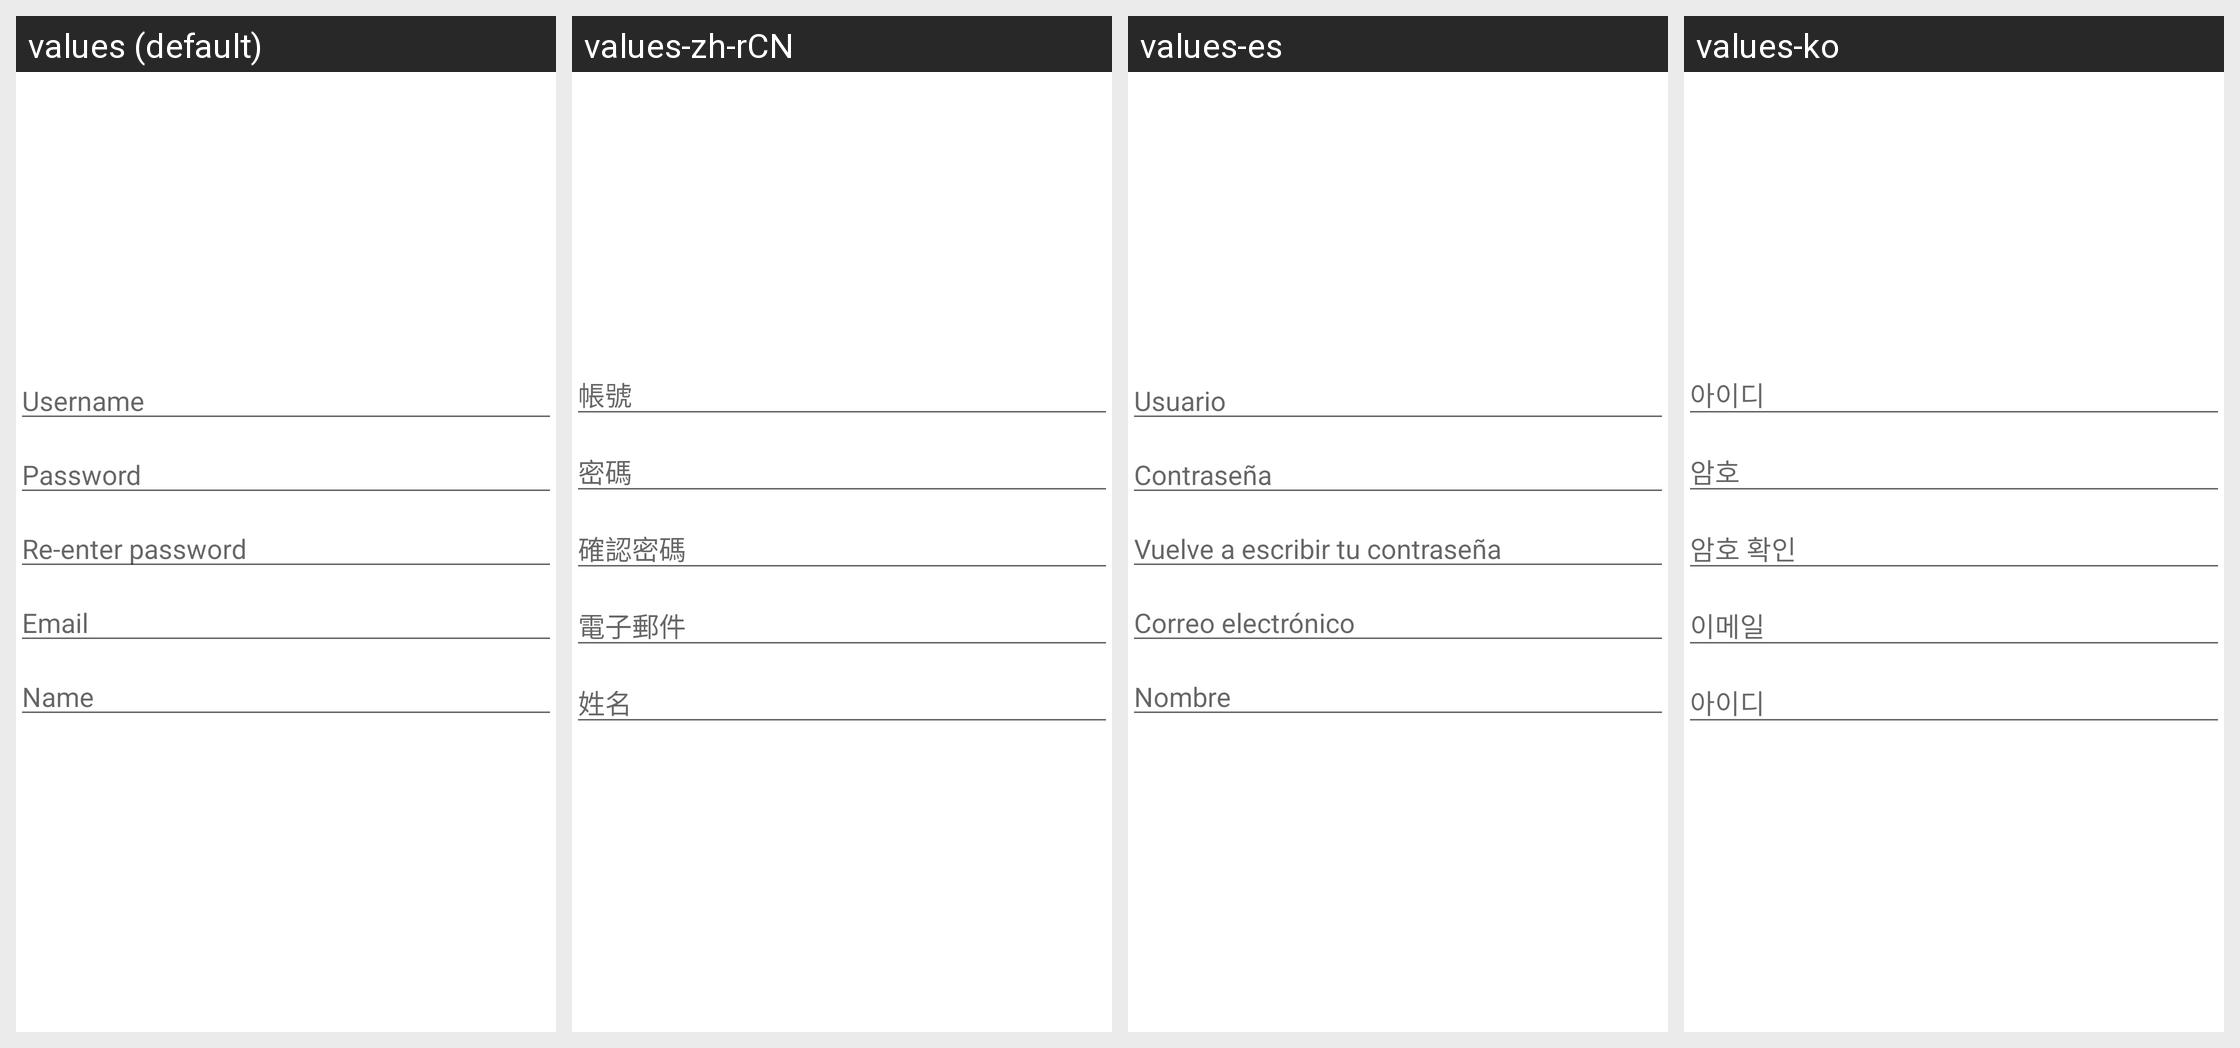

Locale-by-locale string values for the Android screen shown in this grid:
Android screen res/layout/com_parse_ui_parse_signup_form.xml rendered under 4 locales, left to right: values (default), values-zh-rCN, values-es, values-ko. Device: Nexus 5 (rendered at 1080×1920; each locale shown at half size, 540×960, under a caption strip naming it); theme AppTheme.
Other locales in the repository, not shown: values-af, values-ar, values-bn, values-ca, values-cs, values-da, values-de, values-el, values-en-rGB, values-fi, values-fr, values-fr-rCA, values-gu, values-hi, values-hr, values-hu, values-in, values-it, values-iw, values-ja, values-kn, values-ml, values-mr, values-ms, values-nb, values-nl, values-pa, values-pl, values-pt, values-pt-rPT, values-ro, values-ru, values-sk, values-sv, values-ta, values-te, values-th, values-tl, values-tr, values-vi, values-zh, values-zh-rHK, values-zh-rMO, values-zh-rTW.
Strings drawn on this screen, with the default value and each locale's value (text and hints the layout hard-codes, and strings that could not be matched under every locale, appear in the picture but are not listed):

com_parse_ui_username_input_hint
  values: Username
  values-zh-rCN: 帳號
  values-es: Usuario
  values-ko: 아이디

com_parse_ui_password_input_hint
  values: Password
  values-zh-rCN: 密碼
  values-es: Contraseña
  values-ko: 암호

com_parse_ui_confirm_password_input_hint
  values: Re-enter password
  values-zh-rCN: 確認密碼
  values-es: Vuelve a escribir tu contraseña
  values-ko: 암호 확인

com_parse_ui_email_input_hint
  values: Email
  values-zh-rCN: 電子郵件
  values-es: Correo electrónico
  values-ko: 이메일

com_parse_ui_name_input_hint
  values: Name
  values-zh-rCN: 姓名
  values-es: Nombre
  values-ko: 아이디
